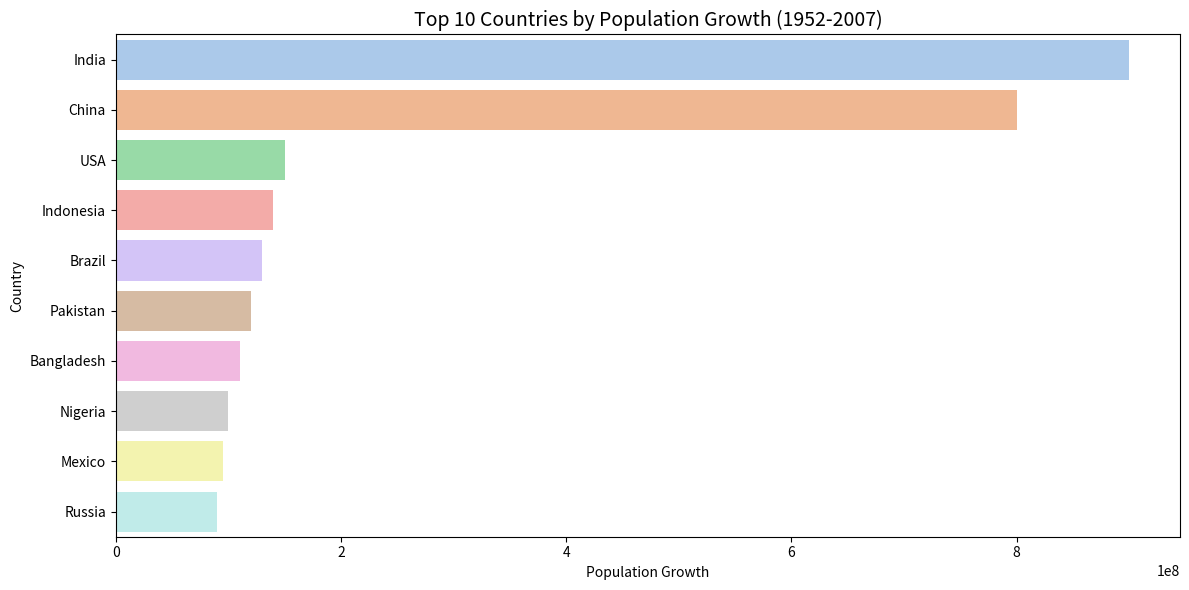

Source code (Python):
# Step 1 : Import the tools
import matplotlib.pyplot as plt
import seaborn as sns

# Step 2: Country names
countries = [
    'India', 'China', 'USA', 'Indonesia', 'Brazil',
    'Pakistan', 'Bangladesh', 'Nigeria', 'Mexico', 'Russia'
]

# Step 3: Population growth values (fake numbers for demo)
growth = [
    900000000, 800000000, 150000000, 140000000, 130000000,
    120000000, 110000000, 100000000, 95000000, 90000000
]

# Step 4: Make the bar graph
plt.figure(figsize=(12, 6))
sns.barplot(x=growth, y=countries, palette="pastel")


# Add title and labels
plt.title("Top 10 Countries by Population Growth (1952-2007)",fontsize=14)
plt.xlabel("Population Growth")
plt.ylabel("Country")
plt.tight_layout()

# Show the graph
plt.show()